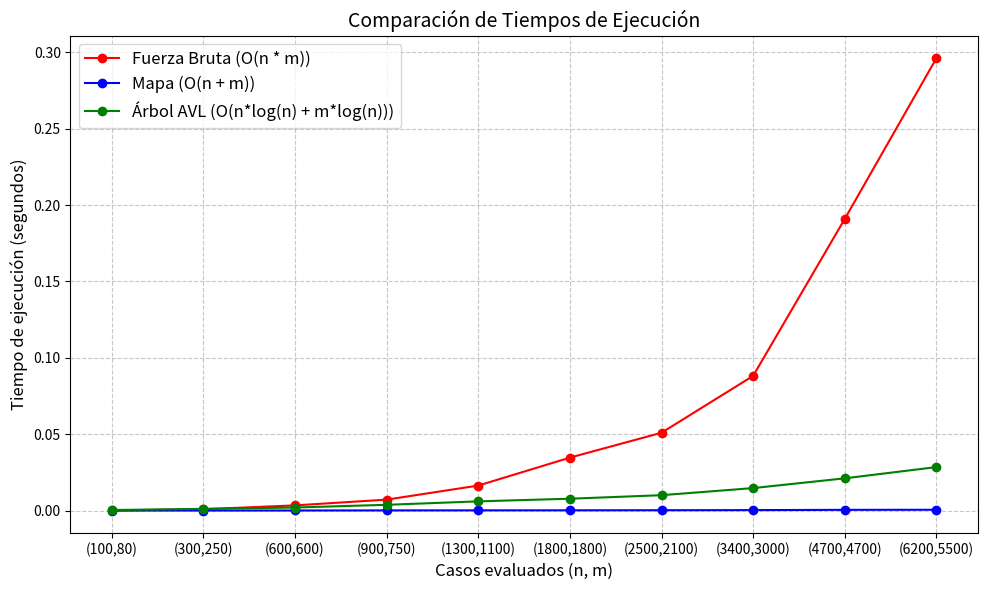

Source code (Python):
"""
PARTE 2:
Seleccione 3 respuestas basadas en su análisis, 
impleméntelas y grafique sus tiempos de ejecución 
(incluir los 3 algoritmos en un mismo gráfico).
"""

import time
import random
import matplotlib.pyplot as plt

# 1. Fuerza Bruta (Selim)
def interseccion_fuerza_bruta(A, B): # Complejidad esperada: O(n) * O(m)

    comunes = []
    for a in A:
        for b in B:
            if a == b:
                comunes.append(a)
    return comunes

# 2. Algoritmo de Mapa (Josue)
def interseccion_mapas(A, B): # Complejidad esperada: O(n) + O(m)*O(1)
    
    if len(B) > len(A):
        A, B = B, A

    mapa = {
        numero: indice for indice, numero in enumerate(A)
    }
    interseccion = []

    for num in B:
        if num in mapa:
            interseccion.append(num)
            del mapa[num]

    return interseccion

# 3. Algoritmo de Árbol (Nahim)
class Nodo:
    def __init__(self, valor):
        self.valor = valor
        self.izq = None
        self.der = None
        self.altura = 1

def altura(nodo):
    return nodo.altura if nodo else 0

def balance(nodo):
    return altura(nodo.izq) - altura(nodo.der) if nodo else 0

def actualizar_altura(nodo):
    nodo.altura = 1 + max(altura(nodo.izq), altura(nodo.der))

def rotar_derecha(y):
    x = y.izq
    y.izq = x.der
    x.der = y
    actualizar_altura(y)
    actualizar_altura(x)
    return x

def rotar_izquierda(x):
    y = x.der
    x.der = y.izq
    y.izq = x
    actualizar_altura(x)
    actualizar_altura(y)
    return y

def insertar(raiz, valor):
    if raiz is None:
        return Nodo(valor)
    if valor < raiz.valor:
        raiz.izq = insertar(raiz.izq, valor)
    elif valor > raiz.valor:
        raiz.der = insertar(raiz.der, valor)
    else:
        return raiz

    actualizar_altura(raiz)
    b = balance(raiz)

    if b > 1 and valor < raiz.izq.valor:
        return rotar_derecha(raiz)
    if b < -1 and valor > raiz.der.valor:
        return rotar_izquierda(raiz)
    if b > 1 and valor > raiz.izq.valor:
        raiz.izq = rotar_izquierda(raiz.izq)
        return rotar_derecha(raiz)
    if b < -1 and valor < raiz.der.valor:
        raiz.der = rotar_derecha(raiz.der)
        return rotar_izquierda(raiz)

    return raiz

def buscar(raiz, valor):
    while raiz:
        if valor == raiz.valor:
            return True
        elif valor < raiz.valor:
            raiz = raiz.izq
        else:
            raiz = raiz.der
    return False

def interseccion_arbol(A, B): # Complejidad esperada: O(n*log(n) + m*log(n))

    # Construimos el árbol a partir del arreglo con mayor cantidad de elementos
    if len(A) >= len(B):
        mayor, menor = A, B
    else:
        mayor, menor = B, A

    raiz = None
    for x in mayor:
        raiz = insertar(raiz, x)

    comunes = []
    for x in menor:
        if buscar(raiz, x):
            comunes.append(x)

    return comunes

# Verificar que los algoritmos funcionen bien
"""
A_test = [4, 8, 5, 15, 3, 6, 2]
B_test = [10, 3, 1, 8, 9]

print(f"Resultado Fuerza Bruta: {interseccion_fuerza_bruta(A_test, B_test)}")

Fuerza Bruta si devuelve como en el ejemplo [8, 3]

print(f"Resultado Árbol: {interseccion_arbol(A_test, B_test)}")

Árbol si devuelve como en el ejemplo [3, 8]
"""

# Tamaños de los arreglos (n y m) a evaluar
casos = [
    (100, 80),
    (300, 250),
    (600, 600),
    (900, 750),
    (1300, 1100),
    (1800, 1800),
    (2500, 2100),
    (3400, 3000),
    (4700, 4700),
    (6200, 5500)
]
    
tiempos_fbruta = []
tiempos_mapa = []
tiempos_arbol = []

for n, m in casos:
    # Generar arreglos aleatorios de tamaño n y m
    A = random.sample(range(1, 100000), n)
    B = random.sample(range(1, 100000), m)
        
    # Tiempos Fuerza Bruta
    inicio = time.perf_counter()
    interseccion_fuerza_bruta(A, B)
    tiempos_fbruta.append(time.perf_counter() - inicio)
        
    # Tiempos Mapa
    inicio = time.perf_counter()
    interseccion_mapas(A, B)
    tiempos_mapa.append(time.perf_counter() - inicio)
        
    # Tiempos Arboles
    inicio = time.perf_counter()
    interseccion_arbol(A, B)
    tiempos_arbol.append(time.perf_counter() - inicio)
        
    print(f"Tamaño {n, m} procesado")


plt.figure(figsize=(10, 6))

#Crear los pares en la grafica
ejeX = [f"({n},{m})" for n, m in casos]

# Gráfica de Fuerza Bruta
plt.plot(
    range(len(casos)),
    tiempos_fbruta,
    marker='o',
    linestyle='-',
    color='red',
    label='Fuerza Bruta (O(n * m))'
)

# Gráfica de Mapa
plt.plot(
    range(len(casos)),
    tiempos_mapa,
    marker='o',
    linestyle='-',
    color='blue',
    label='Mapa (O(n + m))'
)

# Gráfica de Árbol
plt.plot(
    range(len(casos)),
    tiempos_arbol,
    marker='o',
    linestyle='-',
    color='green',
    label='Árbol AVL (O(n*log(n) + m*log(n)))'
)

# Pares (n, m) en el eje x
plt.xticks(range(len(casos)), ejeX)
    
# Configuraciones visuales de la gráfica
plt.title('Comparación de Tiempos de Ejecución', fontsize=14)
plt.xlabel('Casos evaluados (n, m)', fontsize=12)
plt.ylabel('Tiempo de ejecución (segundos)', fontsize=12)
plt.grid(True, linestyle='--', alpha=0.7)
plt.legend(fontsize=12)
plt.tight_layout()
    
# Mostrar la gráfica
plt.show()
